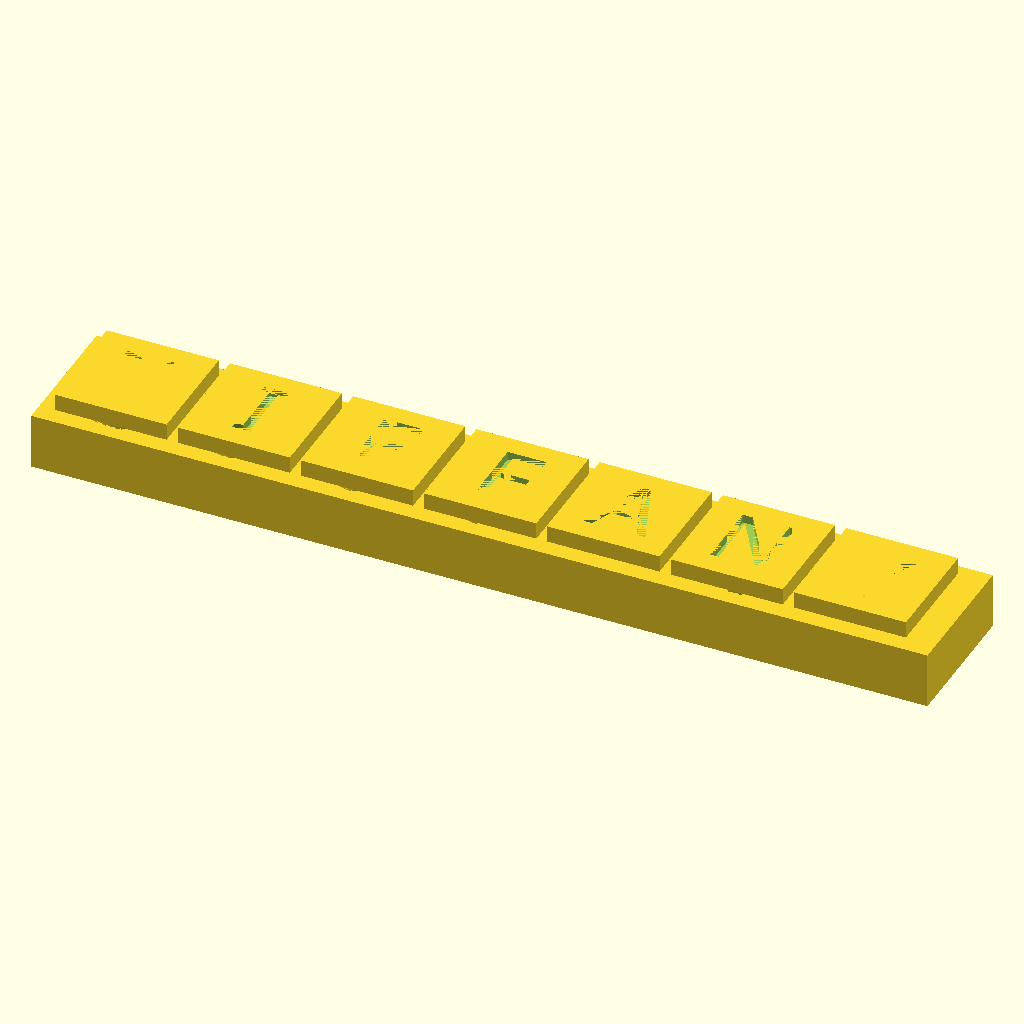
Cell 1: the model at its default parameters.
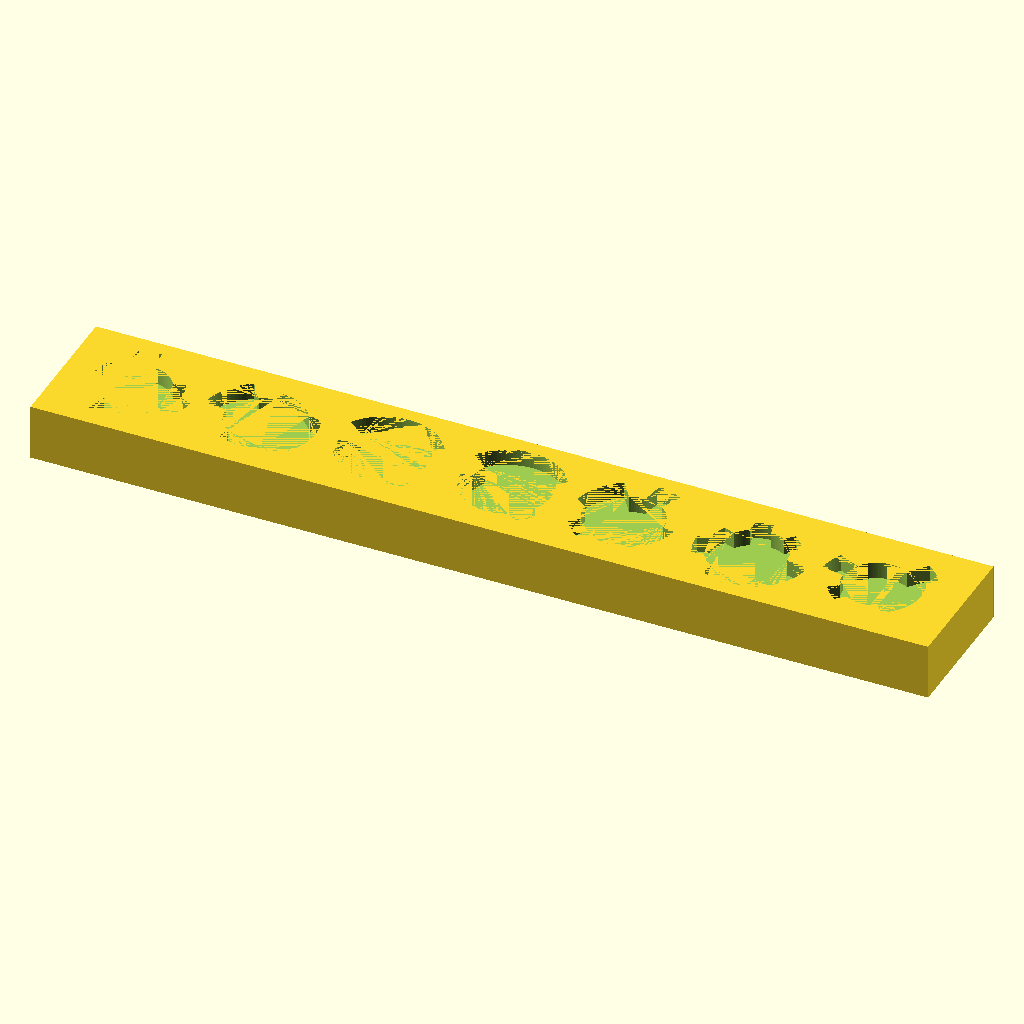
Cell 2 — mode set to "board", the other parameters unchanged.
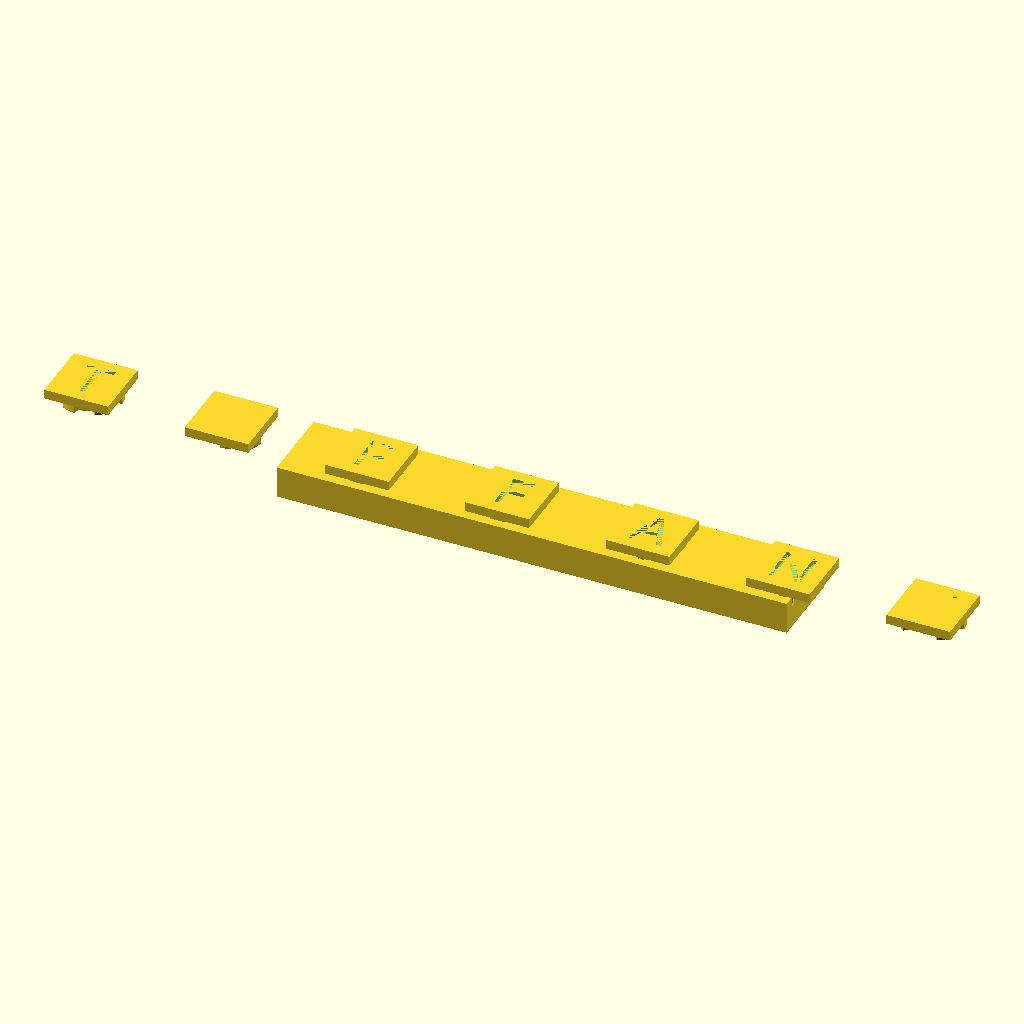
Cell 3: peg_spacing_x_ratio = 2.2 (everything else at default).
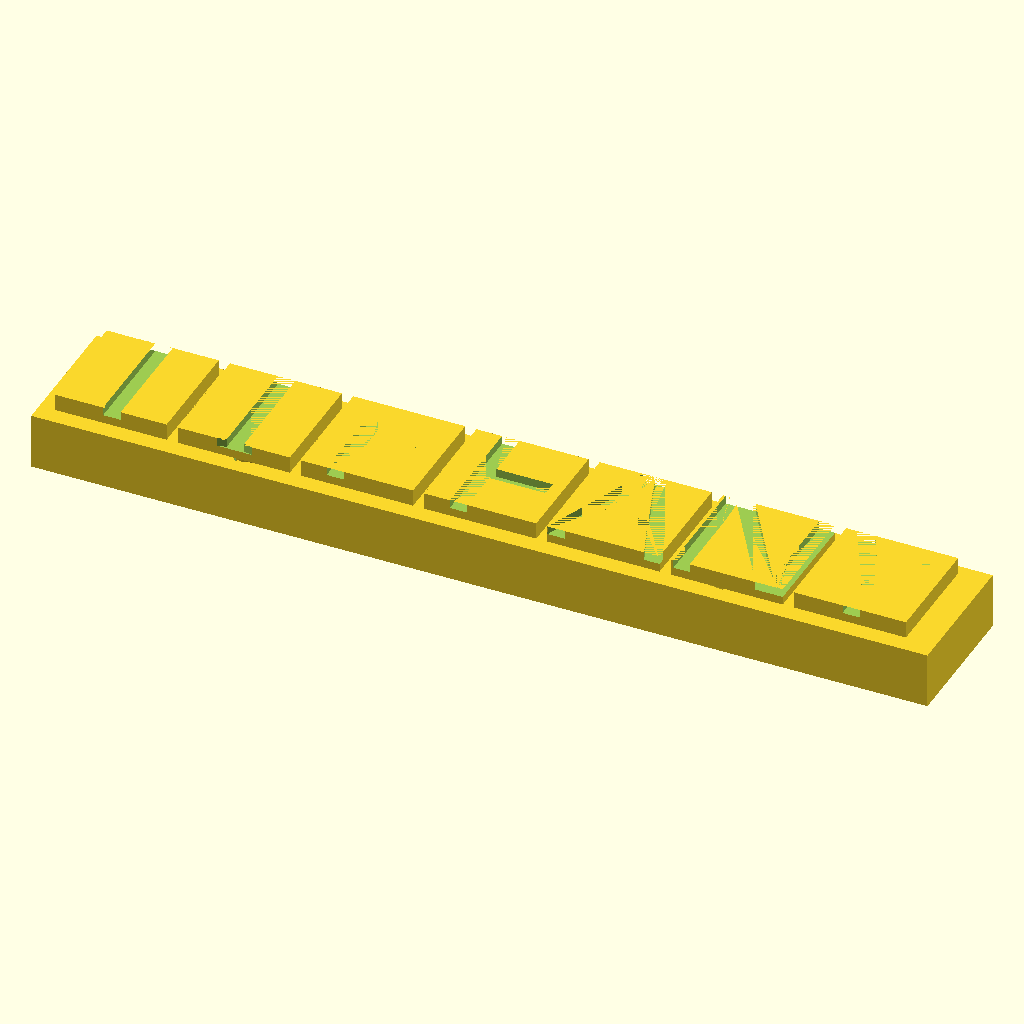
Cell 4 — font_size set to 50, the other parameters unchanged.
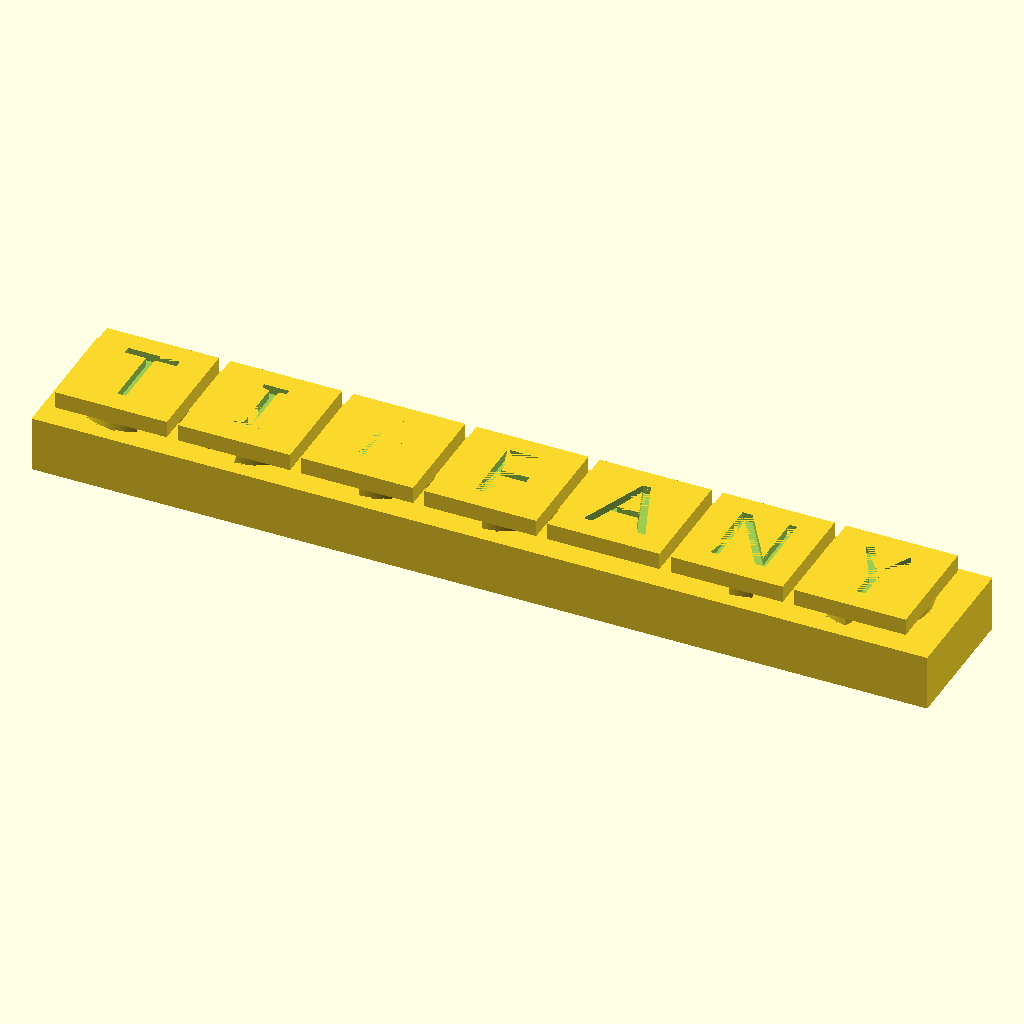
Cell 5 — spacing_z set to 4, the other parameters unchanged.
All cells are drawn from the same view direction (rotation 55°, 0°, 25°, orthographic, colour scheme Cornfield), but the view is re-fitted for each cell, so position and scale can differ between cells as well as the parameter.
The OpenSCAD source (inputs/thingiverse/files/thing-3048915/files/name-puzzle-r2.scad):
/**
 ** CONFIGURATION / GLOBALS
 **/

// Generation mode. Possible modes: board_with_pegs, board, pegs, letters.
mode = "board_with_pegs"; //[board_with_pegs, board, pegs, letters]

// The number of peg sectors ("combination tags"). 12 sectors = 3^12 = 531441 possible peg combinations.
peg_sectors = 12;

// Peg size mm, [x, y, [ z1 (letter), z2 (solid), z3 (combination) ]].
peg_size = [ 40, 40, [3, 3, 6] ];

// We multiply peg_size.x with this to place the letters.
peg_spacing_x_ratio = 1.1;

// Size of the board.
board_size = [ 320, 50, 20 ];

// Text to generate
text = "TIFFANY";

// Font name and style (example "Liberation Sans:style=Bold Italic")
font = "Impact";

// Font size (inaccurate, mm).
font_size = 25;

// Tolerance between peg pattern and board slot [xy (mm), z (mm)].
peg_vs_slot_tolerance_xy_z = [0.5, 1];

// For mode board_with_pegs, this Z distance (mm) will be put between the board slot bottom and peg bottom.
spacing_z = 2;

// Extension edges. If you want to hook multiple boards together you can enable it here. Valid values are: "m" (male edge), "f" (female edge), "" (plain edge). Vector is [left, right, front, back]. For example [ "f", "", "", "m" ].
board_ext_edges = [ "", "", "", "" ];

// Extenision edge depth (mm).
ext_edge_depth = 10;

// Extension edges tolerance (mm).
ext_edge_tolerance = 0.5;

// Preset combinations (use this if you want to generate board and pegs separatly, and keep the combinations).
preset_combinations =  [];


/**
 ** MAIN LOGIC / ASSEMBLY
 **/

{
    // If combinations are not preset, create random ones.
    combinations = len(preset_combinations)==0 ?
        [ for (letter = [0:len(text)-1]) peg_combination(peg_sectors) ]
        : preset_combinations;
    echo("COMBINATIONS-DUMP: ", combinations);
    
    // Trick to let the combination of identical letters be the same.
    deduped_combination_indexes = [ for (letter = [0:len(text)-1]) search(text[letter], text, 1)[0] ];
    
    // The polygon profile per letter of the text.
    text_combination_profiles = [ 
        for (letter = [0:len(text)-1])
        let (combination_index = deduped_combination_indexes[letter])
        peg_profile(combinations[combination_index])
    ];
 
    // Some common values used across various modes.
    pegs_offset = [
        (board_size[0] - peg_size[0] * len(text) * peg_spacing_x_ratio) / 2,
        (board_size[1] - peg_size[1]) / 2,
        board_size[2] - peg_size[2][2] + 1/1000
    ];      
    
    
    //    
    // Assemblies
    //
        
    if (mode == "board_with_pegs") {   
        // pegs        
        translate([pegs_offset[0], pegs_offset[1],  pegs_offset[2] + spacing_z])
            pegs(text_combination_profiles, peg_vs_slot_tolerance_xy_z);
        
        // board (with slots)
        board(text_combination_profiles, pegs_offset);
    }
    
    else if (mode == "board") {
        board(text_combination_profiles, pegs_offset);
//        translate([-1 * board_size[0] + ext_edge_depth, 1, 0])
//            board(text_combination_profiles, pegs_offset);
    }
    
    else if (mode == "pegs") {
        pegs(text_combination_profiles, peg_vs_slot_tolerance_xy_z);
    }
    
    else if (mode == "letters") {
        letters();
    }
}

// Builds the board with scaled-up peg bottoms subtracted.
module board(text_combination_profiles, pegs_offset) {
    union() {
        difference() {
            cube(board_size);
            translate(pegs_offset)
                pegs(text_combination_profiles, [0, 0]);

            // extension edges (left, right, front, back)
            if (board_ext_edges[0] != "")
                cube([ext_edge_depth, board_size[1], board_size[2]]);
            if (board_ext_edges[1] != "")
                translate([board_size[0] - ext_edge_depth, 0, 0])
                    cube([ext_edge_depth, board_size[1], board_size[2]]);
            if (board_ext_edges[2] != "")
                cube([board_size[0], ext_edge_depth, board_size[2]]);
            if (board_ext_edges[3] != "")
                translate([0, board_size[1] - ext_edge_depth, 0])
                    cube([board_size[0], ext_edge_depth, board_size[2]]);
            
            
        }
        difference() {
            union() {
                // left
                translate([0, board_size[1], 0]) rotate([90,0,0])                
                    ext_edge(board_ext_edges[0], [ext_edge_depth, board_size[2], board_size[1]]);
                // right                
                translate([board_size[0], 0, 0]) rotate([90,0,180])                
                    ext_edge(board_ext_edges[1], [ext_edge_depth, board_size[2], board_size[1]]);
                // front
                translate([0, 0, 0]) rotate([90,0,90])                
                    ext_edge(board_ext_edges[2], [ext_edge_depth, board_size[2], board_size[0]]);
                // back
                translate([board_size[0], board_size[1], 0]) rotate([90,0,-90])                
                    ext_edge(board_ext_edges[3], [ext_edge_depth, board_size[2], board_size[0]]);
            }
            // corner: left+front
            if (board_ext_edges[0] != "" && board_ext_edges[2] != "")
            difference() {
                cube([ext_edge_depth, ext_edge_depth, board_size[2]]);
                intersection() {
                    // left
                    translate([0, board_size[1], 0]) rotate([90,0,0])                
                        ext_edge(board_ext_edges[0], [ext_edge_depth, board_size[2], board_size[1]]);
                    // front
                    translate([0, 0, 0]) rotate([90,0,90])                
                        ext_edge(board_ext_edges[2], [ext_edge_depth, board_size[2], board_size[0]]);
                }
            }
            // corner: front+right
            if (board_ext_edges[2] != "" && board_ext_edges[1] != "")
            difference() {
                translate([board_size[0]-ext_edge_depth, 0, 0]) 
                    cube([ext_edge_depth, ext_edge_depth, board_size[2]]);
                intersection() {
                    // front
                    translate([board_size[0]/2, 0, 0]) rotate([90,0,90])                
                        ext_edge(board_ext_edges[2], [ext_edge_depth, board_size[2], board_size[0]]);
                    // right
                    translate([board_size[0], board_size[1]/-2, 0]) rotate([90,0,180])                
                        ext_edge(board_ext_edges[1], [ext_edge_depth, board_size[2], board_size[1]]);
                }
            }
            // corner: right+back
            if (board_ext_edges[1] != "" && board_ext_edges[3] != "")
            difference() {
                translate([board_size[0]-ext_edge_depth, board_size[1]-ext_edge_depth, 0])
                    cube([ext_edge_depth, ext_edge_depth, board_size[2]]);
                intersection() {
                    // right
                    translate([board_size[0], board_size[1]/2, 0]) rotate([90,0,180])                
                        ext_edge(board_ext_edges[1], [ext_edge_depth, board_size[2], board_size[1]]);
                    // back
                    translate([board_size[0]*1.5, board_size[1], 0]) rotate([90,0,-90])                
                        ext_edge(board_ext_edges[3], [ext_edge_depth, board_size[2], board_size[0]]);
                }
            }
            // corner: back+left
            if (board_ext_edges[3] != "" && board_ext_edges[0] != "")
            difference() {
                translate([0, board_size[1]-ext_edge_depth, 0])
                    cube([ext_edge_depth, ext_edge_depth, board_size[2]]);
                intersection() {
                    // back
                    translate([board_size[0]/2, board_size[1], 0]) rotate([90,0,-90])                
                        ext_edge(board_ext_edges[3], [ext_edge_depth, board_size[2], board_size[0]]);
                    // left
                    translate([0, board_size[1]*1.5, 0]) rotate([90,0,0])                
                        ext_edge(board_ext_edges[0], [ext_edge_depth, board_size[2], board_size[1]]);
                }
            }
        }
    }
}

module ext_edge(gender, size) {
    translate([0, size[1]/2, 0])
    union() {
        ext_edge_half(gender, size);
        mirror([0, -1, 0])
            ext_edge_half(gender, size);
    }
}

module ext_edge_half(gender, size) {
    xu = size[0]/2;
    yu = size[1]/2/10;
    if (gender == "f") {
        linear_extrude(size[2])
            union() {
                translate([0, 3*yu]) square([xu, 7*yu], false);
                translate([xu, 6*yu]) square([xu, 4*yu], false);
            }
    }
    else if (gender == "m") {
        linear_extrude(size[2])
            union() {
                translate([ext_edge_tolerance, 0])
                    square([xu-2*ext_edge_tolerance, 6*yu-ext_edge_tolerance], false);
                translate([xu-ext_edge_tolerance, 0]) 
                    square([xu+ext_edge_tolerance, 3*yu-ext_edge_tolerance], false);
            }
    }
}

// Builds all the pegs.
module pegs(text_combination_profiles, tolerance_xy_z = [0, 0]) {
    for (letter = [0:len(text)-1]) {
        translate([letter * peg_size[1] * peg_spacing_x_ratio, 0, 0])
            peg(text[letter], text_combination_profiles[letter], tolerance_xy_z);
    }
}

// Builds a single peg.
module peg(letter, combination_profile, tolerance_xy_z) {
    combination_height = peg_size[2][2] - tolerance_xy_z[1];
    union() {
        linear_extrude(combination_height)
            offset(delta=-tolerance_xy_z[0], chamfer=true)
            scale([peg_size[0], peg_size[1]])
            polygon(combination_profile);
        translate([0, 0, combination_height])
            difference() {
                cube([ peg_size[0], peg_size[1], peg_size[2][0] + peg_size[2][1] ]);
                translate([peg_size[0] / 2, peg_size[1] / 2, peg_size[2][1]])
                    letter(letter, peg_size[2][0] + peg_size[2][0]/1000);
            }
    }
}

// Builds all the letters.
module letters() {
    for (letter = [0:len(text)-1]) {
        translate([letter*peg_size[1]*peg_spacing_x_ratio, 0 ,0])
            letter(text[letter], peg_size[2][0]);
    }    
}

// Builds single letter
module letter(letter, height) {
    linear_extrude(height)
        text(text = letter, size = font_size, font = font, halign = "center", valign = "center");
}

// Generates a random peg combination. Each sector is given a value of 0, 1 or 2.
function peg_combination(sector_count) =
    let(r = rands(0, 3, sector_count))
    [ for (sector = [0:sector_count - 1]) floor(r[sector]) ];
        
// Generate a polygon profile for a combination.    
function peg_profile(combination, res = 8) =
    let (sector_a = 360 / len(combination))
    [      
        for (a = [0:sector_a/res:359.9])
        let (sector = floor(a / sector_a))
        let (r = 0.4 + (combination[sector] - 1) * 0.1)
            [0.5 + r * cos(a), 0.5 + r * sin(a)]
            
    ];

// Copied from: https://en.wikibooks.org/wiki/OpenSCAD_User_Manual/Tips_and_Tricks#Add_all_values_in_a_list        
function vsum(v) = [ for(p=v) 1 ] * v;
    
Parameter table extracted from the source (name, type, default, range or options):
mode: string, default "board_with_pegs", options "board_with_pegs", "board", "pegs", "letters"
peg_sectors: number, default 12
peg_spacing_x_ratio: number, default 1.1
board_size: vector, default [320, 50, 20]
text: string, default "TIFFANY"
font: string, default "Impact"
font_size: number, default 25
peg_vs_slot_tolerance_xy_z: vector, default [0.5, 1]
spacing_z: number, default 2
ext_edge_depth: number, default 10
ext_edge_tolerance: number, default 0.5
